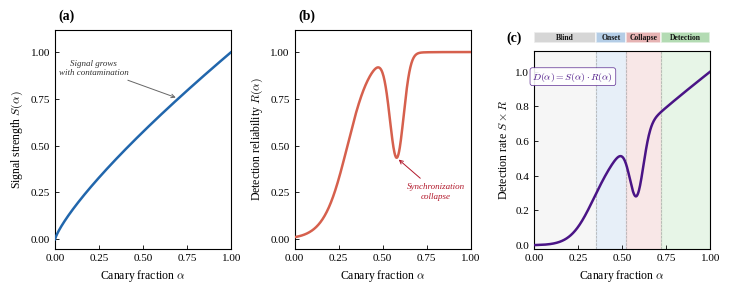

Reproduce this figure in Python. (Note: this script raises an exception after producing the figure.)
import numpy as np
import matplotlib.pyplot as plt
import matplotlib as mpl
import matplotlib.transforms as mtransforms
from matplotlib.patches import FancyBboxPatch

mpl.rcParams.update({
    'font.family': 'serif',
    'font.serif': ['Liberation Serif', 'Times New Roman', 'DejaVu Serif'],
    'mathtext.fontset': 'cm',
    'pdf.fonttype': 42,
    'axes.linewidth': 0.8,
    'xtick.major.width': 0.6,
    'ytick.major.width': 0.6,
    'xtick.major.size': 3,
    'ytick.major.size': 3,
    'xtick.direction': 'in',
    'ytick.direction': 'in',
    'axes.grid': False,
    'font.size': 8,
    'axes.labelsize': 8.5,
    'axes.titlesize': 9,
})

alpha = np.linspace(0, 1, 500)

S = alpha ** 0.8

R_base = 1 / (1 + np.exp(-15 * (alpha - 0.30)))
R_dip = 0.55 * np.exp(-((alpha - 0.58) / 0.055) ** 2)
R = R_base - R_dip
R = np.clip(R, 0, 1)

detection = S * R

regime_bounds = [0, 0.35, 0.52, 0.72, 1.0]
regime_colors_bg = ['#eeeeee', '#d0e1f2', '#f2d0d0', '#d0ecd0']
regime_colors_bar = ['#c0c0c0', '#8db3d9', '#d98b8b', '#8bc98b']
regime_labels = ['Blind', 'Onset', 'Collapse', 'Detection']

fig = plt.figure(figsize=(7.2, 3.0))

# Create gridspec: panel(c) needs extra space above for regime bar
gs = fig.add_gridspec(2, 3, height_ratios=[0.08, 1],
                       left=0.065, right=0.975, bottom=0.15, top=0.88,
                       wspace=0.36, hspace=0.05)

ax_a = fig.add_subplot(gs[:, 0])  # panel a spans both rows
ax_b = fig.add_subplot(gs[:, 1])  # panel b spans both rows
ax_bar = fig.add_subplot(gs[0, 2])  # regime bar
ax_c = fig.add_subplot(gs[1, 2])   # panel c

# --- Panel (a): Signal Strength S(α) ---
ax = ax_a
ax.plot(alpha, S, color='#2166ac', linewidth=1.8, zorder=3)
ax.set_xlabel(r'Canary fraction $\alpha$')
ax.set_ylabel(r'Signal strength $S(\alpha)$')
ax.set_xlim(0, 1)
ax.set_ylim(-0.05, 1.12)
ax.set_xticks([0, 0.25, 0.50, 0.75, 1.0])
ax.set_yticks([0, 0.25, 0.50, 0.75, 1.0])
ax.text(0.02, 1.03, '(a)', transform=ax.transAxes, fontsize=10, fontweight='bold', va='bottom')

ax.annotate('Signal grows\nwith contamination',
            xy=(0.7, 0.7**0.8), xytext=(0.22, 0.88),
            fontsize=6.5, fontstyle='italic', color='#333333',
            arrowprops=dict(arrowstyle='->', color='#666666', lw=0.7),
            ha='center')

# --- Panel (b): Detection Reliability R(α) ---
ax = ax_b
ax.plot(alpha, R, color='#d6604d', linewidth=1.8, zorder=3)
ax.set_xlabel(r'Canary fraction $\alpha$')
ax.set_ylabel(r'Detection reliability $R(\alpha)$')
ax.set_xlim(0, 1)
ax.set_ylim(-0.05, 1.12)
ax.set_xticks([0, 0.25, 0.50, 0.75, 1.0])
ax.set_yticks([0, 0.25, 0.50, 0.75, 1.0])
ax.text(0.02, 1.03, '(b)', transform=ax.transAxes, fontsize=10, fontweight='bold', va='bottom')

dip_idx = np.argmin(R[250:400]) + 250
dip_alpha = alpha[dip_idx]
dip_R = R[dip_idx]
ax.annotate('Synchronization\ncollapse',
            xy=(dip_alpha, dip_R), xytext=(0.80, 0.22),
            fontsize=6.5, fontstyle='italic', color='#b2182b',
            arrowprops=dict(arrowstyle='->', color='#b2182b', lw=0.7),
            ha='center')

# --- Regime bar above panel (c) ---
ax_bar.set_xlim(0, 1)
ax_bar.set_ylim(0, 1)
ax_bar.axis('off')

for i, (lb, rb) in enumerate(zip(regime_bounds[:-1], regime_bounds[1:])):
    mid = (lb + rb) / 2
    ax_bar.axvspan(lb, rb, ymin=0.15, ymax=0.85,
                   facecolor=regime_colors_bar[i], edgecolor='white',
                   linewidth=1.2, alpha=0.65)
    ax_bar.text(mid, 0.5, regime_labels[i],
                ha='center', va='center', fontsize=5.5, fontweight='semibold',
                color='#111111')

ax_bar.text(-0.07, 0.5, '(c)', fontsize=10, fontweight='bold', va='center',
            transform=ax_bar.transAxes, ha='right')

# --- Panel (c): Detection Rate = S(α) × R(α) ---
ax = ax_c
ymax = detection.max() * 1.12

for i in range(4):
    ax.axvspan(regime_bounds[i], regime_bounds[i+1],
               color=regime_colors_bg[i], alpha=0.5, zorder=0)

for b in regime_bounds[1:-1]:
    ax.axvline(b, color='#aaaaaa', linewidth=0.5, linestyle='--', zorder=1)

ax.plot(alpha, detection, color='#4a1486', linewidth=1.8, zorder=3)
ax.set_xlabel(r'Canary fraction $\alpha$')
ax.set_ylabel(r'Detection rate $S \times R$')
ax.set_xlim(0, 1)
ax.set_ylim(-0.02, ymax)
ax.set_xticks([0, 0.25, 0.50, 0.75, 1.0])

ax.text(0.22, ymax * 0.90, r'$D(\alpha) = S(\alpha) \cdot R(\alpha)$',
        fontsize=7, ha='center', va='top', color='#4a1486',
        bbox=dict(boxstyle='round,pad=0.25', facecolor='white', edgecolor='#4a1486',
                  alpha=0.9, linewidth=0.5))

out_base = '/home/ubuntu/.agent-ml-research-idea_gen_0514_4/projects/distrib_canary_collapse/docs/paper/figures/fig_sr_framework'
fig.savefig(f'{out_base}.pdf', dpi=300, bbox_inches='tight')
fig.savefig(f'{out_base}.png', dpi=300, bbox_inches='tight')
plt.close()
print(f'Saved: {out_base}.pdf and .png')
